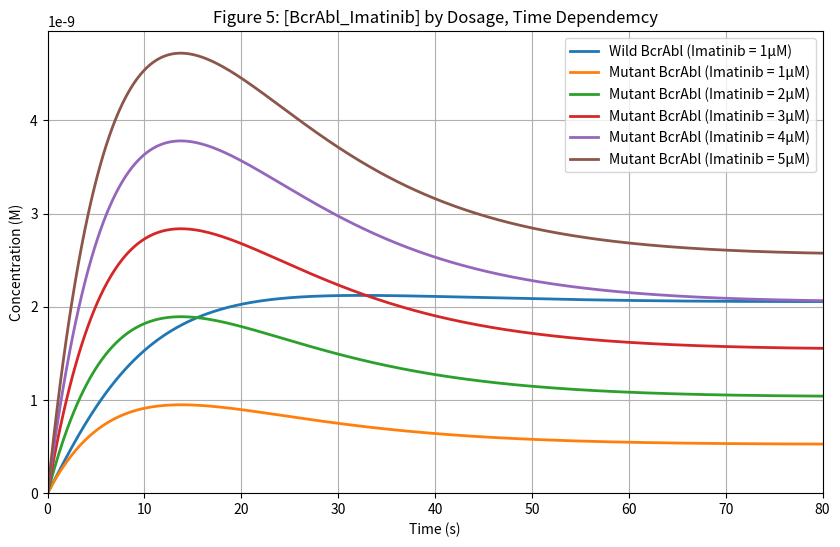
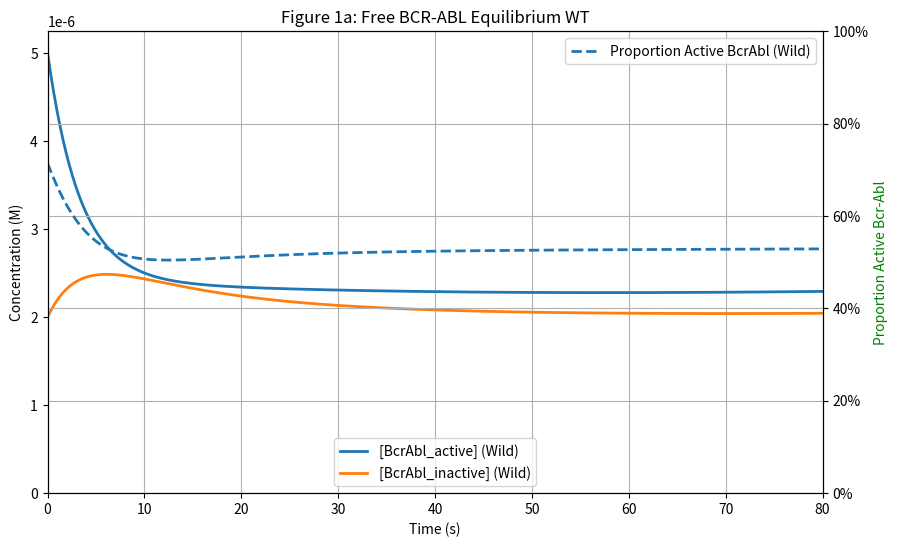
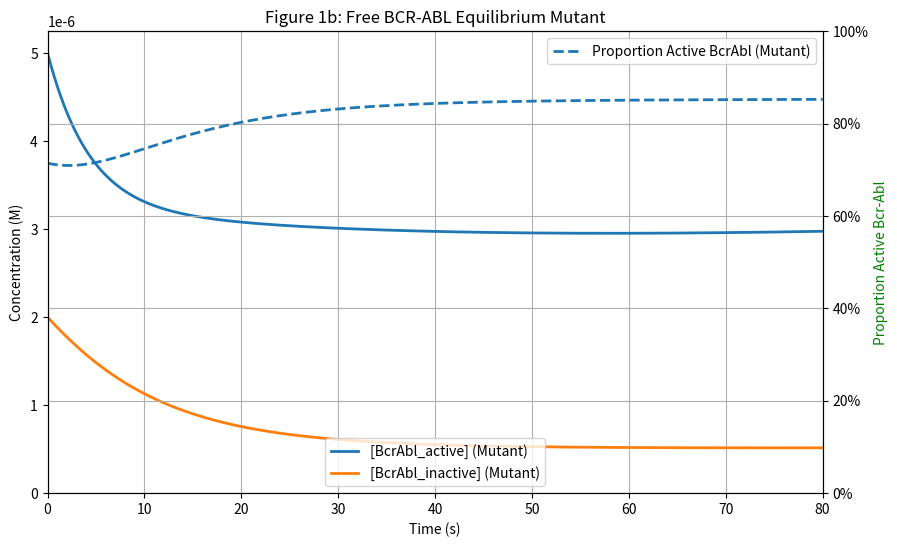
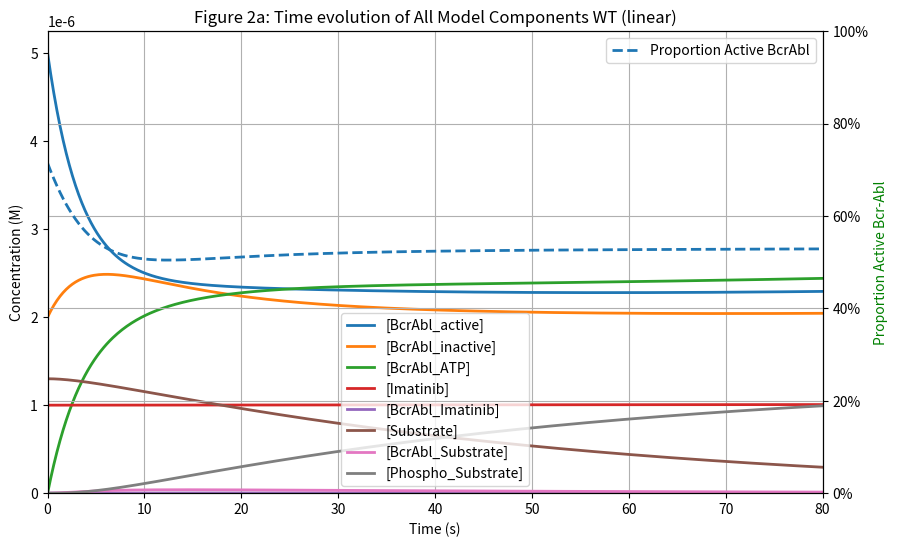
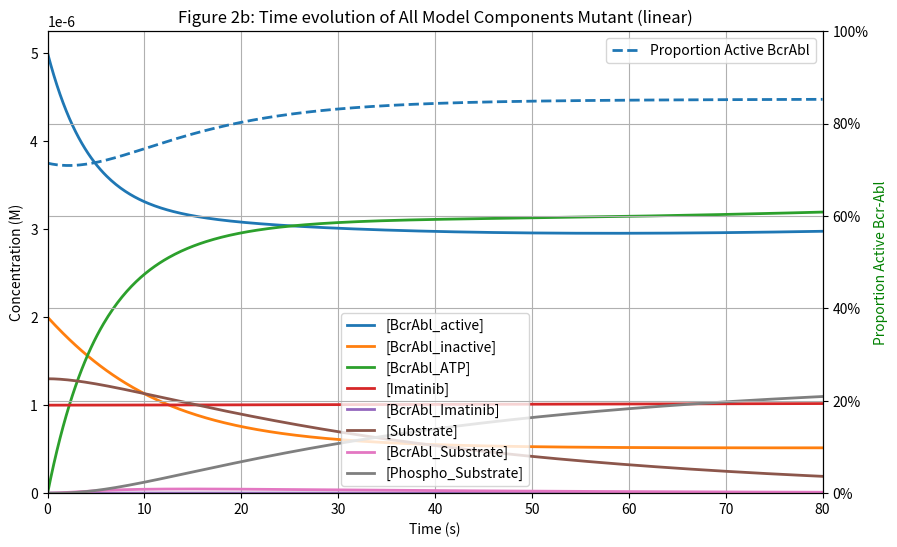
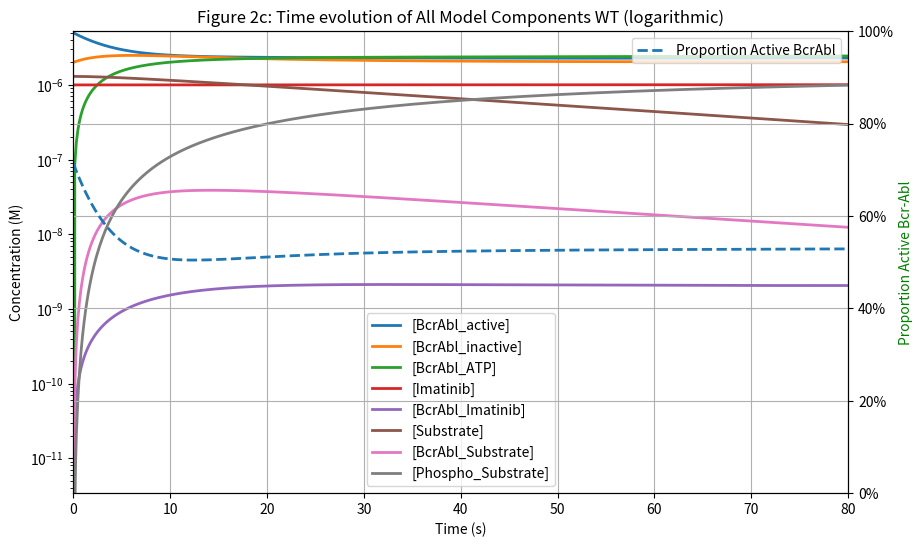
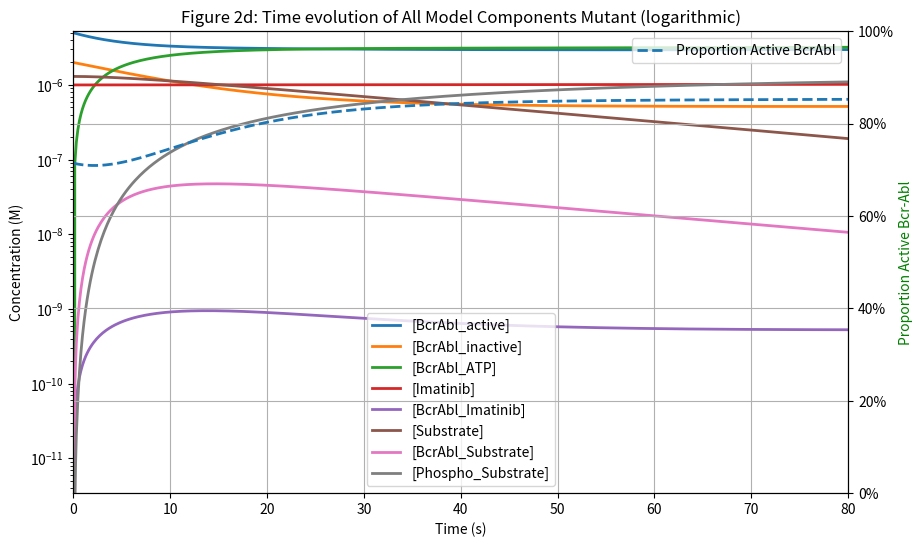
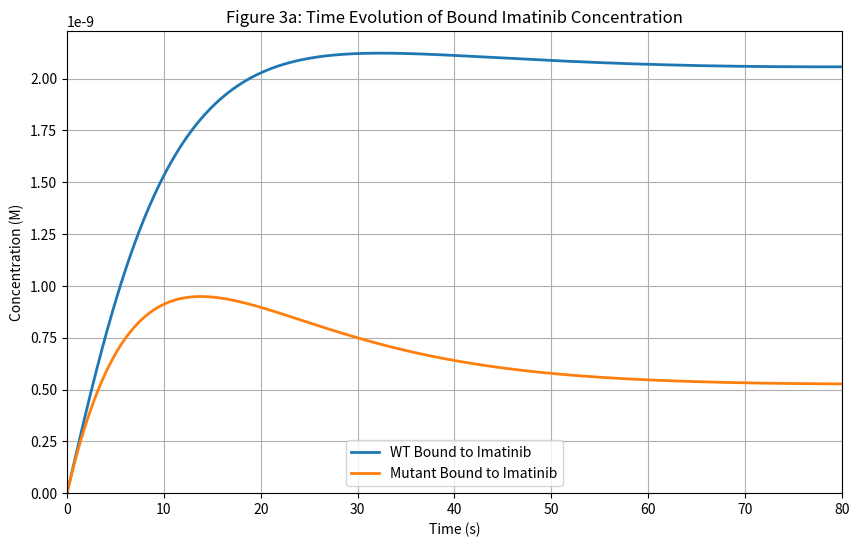
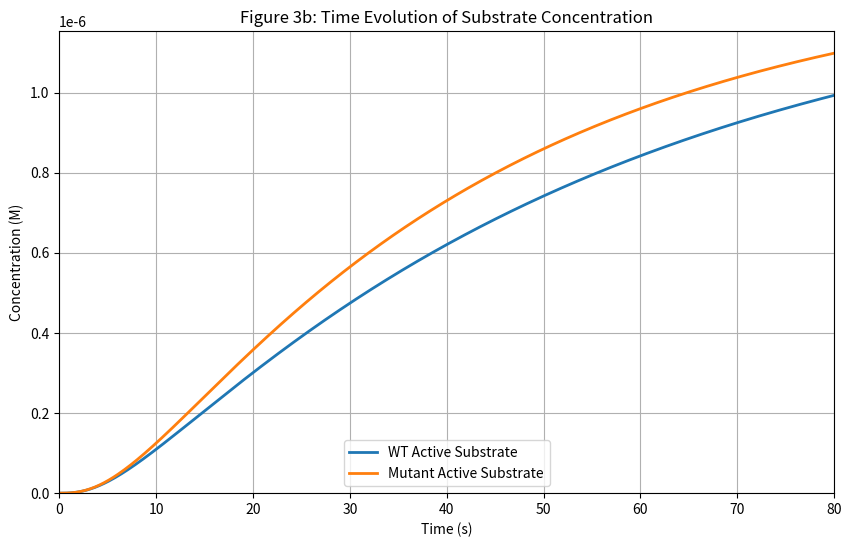
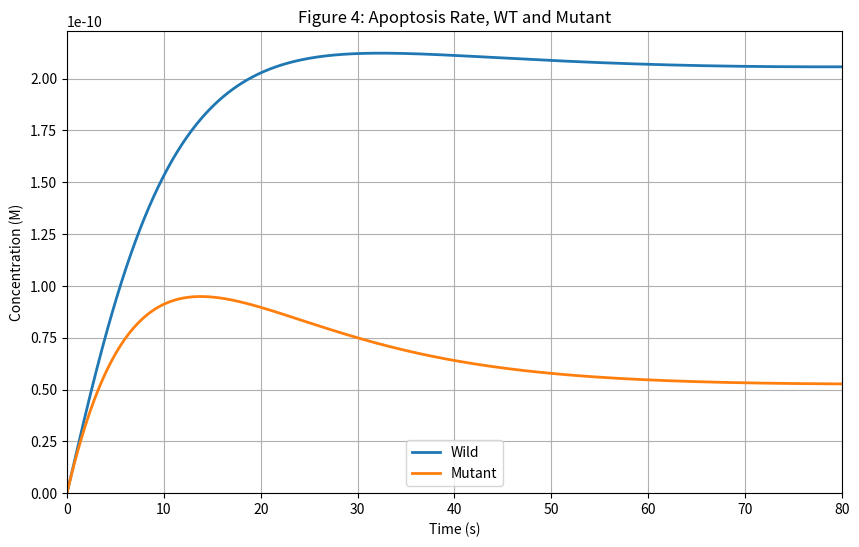

Generate these figures, in order, with matplotlib:
import numpy as np
import matplotlib.pyplot as plt
from scipy.integrate import solve_ivp
import matplotlib.ticker as mticker
from datetime import datetime

# Define reaction rate constants (assumed reasonable values)
k_on1 = 1e2  # ATP binding rate (M⁻¹s⁻¹)
k_off1 = 0.1  # ATP unbinding rate (s⁻¹)
k_on3 = 1e2  # Imatinib binding rate (M⁻¹s⁻¹)
k_off3 = 0.00  # Imatinib unbinding rate (s⁻¹)
k_cat = 0.5  # Catalytic phosphorylation rate (s⁻¹)

k_plus1 = 0.1  # Activation rate of BCR-ABL (s⁻¹)
k_minus1 = 0.0851  # Inactivation rate of BCR-ABL (s⁻¹)
# k_minus1 = 0.014  # Inactivation rate of BCR-ABL (s⁻¹) - rate for mutant variant

Kintake = 3e-10 # Imatinib intake Ms⁻¹ (dosage 600mg or approx. 1.2 millimole daily)

k_on2 = 1.0e4  # Substrate binding rate (M⁻¹s⁻¹)
k_off2 = 0.1  # Substrate unbinding rate (s⁻¹)
k_prod1 = 1e-8
k_deg = 1e-1

# Initial concentrations (M)
BcrAbl_active_0 = 5e-6  # 5 μM
BcrAbl_inactive_0 = 2e-6  # 2 μM
ATP_0 = 1.1e-3  # 1 mM (intracellular ATP concentration)
BcrAbl_ATP_0 = 0  # No bound ATP at start
Imatinib_0 = 1e-6  # 1 μM
BcrAbl_Imatinib_0 = 0  # No Imatinib-bound BCR-ABL at start

Substrate_0 = 1.3e-6  # 10 μM
BcrAbl_Substrate_0 = 0  # No bound substrate at start
Phospho_Substrate_0 = 0  # Initially no phosphorylated substrate

filepath="results_new3/"  # path to save graphics files to, relative to working directory
filepath=""               # path to save graphics files to, relative to working directory
graphs_to_do=[0,1,0,0,0]  # which graphs to generate, 1-5
graphs_to_do=[1,1,1,1,1]  # which graphs to generate, 1-5
seconds_to_show_plots=1   # duration to keep plots open; 0=indefinitely
t_end=80                  # total time to be simulated (s)

# Define ODE system
def bcr_abl_kinetics(t, y):

    # need to declare iter as global because we change it here, so python otherwise assumes it is local
    global iter
    BcrAbl_active, BcrAbl_inactive, BcrAbl_ATP, Imatinib, BcrAbl_Imatinib, Substrate, BcrAbl_Substrate, Phospho_Substrate = y

    dBcrAbl_active = k_plus1 * BcrAbl_inactive - k_minus1 * BcrAbl_active - k_on1 * ATP_0 * BcrAbl_active + k_off1 * BcrAbl_ATP
    dBcrAbl_inactive = k_minus1 * BcrAbl_active - k_plus1 * BcrAbl_inactive - k_on3 * BcrAbl_inactive * Imatinib + k_off3 * BcrAbl_Imatinib + k_prod1

    dBcrAbl_ATP = k_on1 * BcrAbl_active * ATP_0 - k_off1 * BcrAbl_ATP + k_off2 * BcrAbl_Substrate - k_on2 * Substrate * BcrAbl_ATP

    dImatinib = Kintake - k_on3 * Imatinib * BcrAbl_inactive + k_off3 * BcrAbl_Imatinib
    dBcrAbl_Imatinib = k_on3 * BcrAbl_inactive * Imatinib - k_off3 * BcrAbl_Imatinib - k_deg * BcrAbl_Imatinib

    dSubstrate = k_off2 * BcrAbl_Substrate - k_on2 * Substrate * BcrAbl_ATP
    # try treating this as a constant as we have no replenishment process
    # dSubstrate = 0

    dBcrAbl_Substrate = k_on2 * Substrate * BcrAbl_ATP - k_off2 * BcrAbl_Substrate - k_cat * BcrAbl_Substrate
    dPhospho_Substrate = k_cat * BcrAbl_Substrate

    if debug>0:
        if (iter%10==0):
            print("+------------------------------------------------------------------------------------------------------------------------------------------------------------------------------------------------------------------------------------------------------------+-----------+")
            print("|   Time     |      dBcrAbl_active         |     BcrAbl_inactiv          |        BcrAbl_ATP           |        Imatinib             |      BcrAbl_Imatinib        |        Substrate            |       BcrAbl_Substrate      |      Phospho_Substrate      | Iteration |")
            print("-------------------------------------------------------------------------------------------------------------------------------------------------------------------+-----------------------------------------------------------------------------------------------------|")
            print("|            |  Value           Delta      |   Value        Delta        |   Value       Delta         |     Value       Delta       |   Value       Delta         |     Value       Delta       |   Value       Delta         |   Value       Delta         |           |")
        print("| %10.3f | %13.3e %13.3e | %13.3e %13.3e | %13.3e %13.3e | %13.3e %13.3e | %13.3e %13.3e | %13.3e %13.3e | %13.3e %13.3e | %13.3e %13.3e |  %6i   |" %
              (t, BcrAbl_active, dBcrAbl_active, BcrAbl_inactive, dBcrAbl_inactive, BcrAbl_ATP, dBcrAbl_ATP, Imatinib, dImatinib,
                  BcrAbl_Imatinib, dBcrAbl_Imatinib, Substrate, dSubstrate, BcrAbl_Substrate, dBcrAbl_Substrate, Phospho_Substrate, dPhospho_Substrate, iter))
    iter+=1
    return [dBcrAbl_active, dBcrAbl_inactive, dBcrAbl_ATP, dImatinib, dBcrAbl_Imatinib, dSubstrate, dBcrAbl_Substrate, dPhospho_Substrate]

def drawPlot(xValues, y1Values, y1Labels, y2Values, y2Labels, title, y1LogScale=False, y1LegendPosition="lower center", fname=""):

    # determine minima and maxima for scaling
    minY1, maxY1, minY2, maxY2 = 1e20, 0.0, 1e20, 0.0
    for y1 in y1Values:
        if y1LogScale:
            minY1=min(minY1, min(x for x in y1 if x > 0))
        else:
            minY1=min(minY1, y1.min())
            minY1=0
        maxY1=max(maxY1, y1.max())
    for y2 in y2Values:
        minY2=min(minY2, y2.min())
        maxY2=max(maxY2, y2.max())

    if debug!=0:
        print("y1 min,max = %10.2e, %10.2e"%(minY1, maxY1))
    # Use a secondary y-axis, set x-axis gridlines on
    fig, ax1 = plt.subplots(figsize=(10, 6))
    plt.grid(axis='x')

    ax1.set_xlim(0, xValues.max())
    ax1.set_ylim(minY1, maxY1*1.05)
    if (y1LogScale):
        ax1.set_yscale("log")

    ax1.set_xlabel("Time (s)")
    ax1.set_ylabel("Concentration (M)")
    i=0
    for y1 in y1Values:
        if (i==0):
            ax1.plot(t, y1, label=y1Labels[i], linestyle='solid', lw=2)
        else:
            ax1.plot(t, y1, label=y1Labels[i], linestyle='solid', lw=2)
        i+=1
    ax1.legend(loc=y1LegendPosition)

    if len(y2Values)>0:
        ax2 = ax1.twinx()
        ax2.set_ylim(minY2, maxY2)
        ax2.set_ylim(0, 1)
        ax2.set_ylabel("Proportion Active Bcr-Abl", color='green')
        ax2.yaxis.set_major_formatter(mticker.FuncFormatter(lambda x, _: f'{x * 100:.0f}%'))
        i=0
        for y2 in y2Values:
            ax2.plot(t, y2, label=y2Labels[i], linestyle='dashed', lw=2)
            i+=1
        ax2.legend(loc='upper right')

    plt.title(title)
    plt.grid()
    plt.grid(axis='x')

    if len(fname)>0:
        fig.savefig(fname, format="png", dpi=300)  # dpi=300 for higher quality


# ======================================
# Main Graph Generation code starts here
# ======================================
# Only the last 3 "Radau","BDF","LSODA" seem to find stable solutions here,
# unless max_step is reduced from default. See below for documentation
algorithms=["RK45","RK23","DOP853","Radau","BDF","LSODA"]
algo=5

# Get current date and time
timestamp = datetime.now().strftime("%Y-%m-%d_%H-%M-%S")

# a few global variables
iter=0
use_log_scale=False
debug=0

# Time span for simulation (0 to 100s)
t_span = (0, t_end)
t_eval = np.linspace(0, t_end, 500)

# ======================================================================
# GRAPH 1 #
# 1: 2 Graphs (free wt and mutant Bcr-Abl) Proportion
# Title: Free BCR-ABL Equilibrium WT / Free BCR-ABL Equilibrium Mutant
# ======================================================================

if (graphs_to_do[0]!=0):
    y1Values, y1Labels, y2Values, y2Labels = ([], [], [], [])
    k_minus1=0.0851
    iter = 0
    y0 = [BcrAbl_active_0, BcrAbl_inactive_0, BcrAbl_ATP_0, Imatinib_0, BcrAbl_Imatinib_0, Substrate_0, BcrAbl_Substrate_0, Phospho_Substrate_0]
    sol = solve_ivp(bcr_abl_kinetics, t_span, y0, t_eval=t_eval, dense_output=True, method=algorithms[algo], max_step=t_end / 2000)
    t = sol.t
    BcrAbl_active, BcrAbl_inactive, BcrAbl_ATP, Imatinib, BcrAbl_Imatinib, Substrate, BcrAbl_Substrate, Phospho_Substrate = sol.y
    y2Values.append(BcrAbl_active / (BcrAbl_active + BcrAbl_inactive))
    y1Values.append(BcrAbl_active)
    y1Values.append(BcrAbl_inactive)
    y1Labels=["[BcrAbl_active] (Wild)", "[BcrAbl_inactive] (Wild)"]
    y2Labels=["Proportion Active BcrAbl (Wild)"]
    drawPlot(t, y1Values, y1Labels, y2Values, y2Labels, "Figure 1a: Free BCR-ABL Equilibrium WT", use_log_scale, fname="%sfig_1a_%s.png"%(filepath, timestamp))

    y1Values, y1Labels, y2Values, y2Labels = ([], [], [], [])
    k_minus1= 0.014
    iter = 0
    y0 = [BcrAbl_active_0, BcrAbl_inactive_0, BcrAbl_ATP_0, Imatinib_0, BcrAbl_Imatinib_0, Substrate_0, BcrAbl_Substrate_0, Phospho_Substrate_0]
    sol = solve_ivp(bcr_abl_kinetics, t_span, y0, t_eval=t_eval, dense_output=True, method=algorithms[algo], max_step=t_end / 2000)
    t = sol.t
    BcrAbl_active, BcrAbl_inactive, BcrAbl_ATP, Imatinib, BcrAbl_Imatinib, Substrate, BcrAbl_Substrate, Phospho_Substrate = sol.y
    y2Values.append(BcrAbl_active / (BcrAbl_active + BcrAbl_inactive))
    y1Values.append(BcrAbl_active)
    y1Values.append(BcrAbl_inactive)
    y1Labels=["[BcrAbl_active] (Mutant)", "[BcrAbl_inactive] (Mutant)"]
    y2Labels=["Proportion Active BcrAbl (Mutant)"]
    drawPlot(t, y1Values, y1Labels, y2Values, y2Labels, "Figure 1b: Free BCR-ABL Equilibrium Mutant", use_log_scale, fname="%sfig_1b_%s.png"%(filepath,timestamp))

# ======================================================================
# GRAPH 2
# 2 Graphs (wt and mutant Bcr-Abl) displaying ALL Components of the Model
# Title: Development of All Model Components WT / Mutant
# This has been duplicated to repeat on log scale so 4 graphs total here
# ======================================================================

if (graphs_to_do[1]!=0):
    loop=0
    for k_minus1 in (0.0851, 0.014):  # Inactivation rate of BCR-ABL (s⁻¹)
        iter = 0
        y1Values, y1Labels, y2Values, y2Labels = ([], [], [], [])
        type="WT"
        fig = "2a"
        if loop>0:
            type="Mutant"
            fig="2b"
        y0 = [BcrAbl_active_0, BcrAbl_inactive_0, BcrAbl_ATP_0, Imatinib_0, BcrAbl_Imatinib_0, Substrate_0, BcrAbl_Substrate_0, Phospho_Substrate_0]
        sol = solve_ivp(bcr_abl_kinetics, t_span, y0, t_eval=t_eval, dense_output=True, method=algorithms[algo], max_step=t_end / 2000)
        t = sol.t
        BcrAbl_active, BcrAbl_inactive, BcrAbl_ATP, Imatinib, BcrAbl_Imatinib, Substrate, BcrAbl_Substrate, Phospho_Substrate = sol.y
        y2Values.append(BcrAbl_active/(BcrAbl_active+BcrAbl_inactive))
        y1Values.append(BcrAbl_active)
        y1Values.append(BcrAbl_inactive)
        y1Values.append(BcrAbl_ATP)
        y1Values.append(Imatinib)
        y1Values.append(BcrAbl_Imatinib)
        y1Values.append(Substrate)
        y1Values.append(BcrAbl_Substrate)
        y1Values.append(Phospho_Substrate)

        y1Labels=["[BcrAbl_active]", "[BcrAbl_inactive]", "[BcrAbl_ATP]", "[Imatinib]", "[BcrAbl_Imatinib]",
                  "[Substrate]", "[BcrAbl_Substrate]","[Phospho_Substrate]"]
        y2Labels=["Proportion Active BcrAbl"]
        drawPlot(t, y1Values, y1Labels, y2Values, y2Labels, "Figure %s: Time evolution of All Model Components %s (linear)"%(fig, type), use_log_scale, fname="%sfig_%s_%s.png"%(filepath, fig, timestamp))
        loop+=1

    use_log_scale=True
    loop=0
    for k_minus1 in (0.0851, 0.014):  # Inactivation rate of BCR-ABL (s⁻¹)
        iter = 0
        y1Values, y1Labels, y2Values, y2Labels = ([], [], [], [])
        type="WT"
        fig = "2c"
        if loop>0:
            type="Mutant"
            fig="2d"
        y0 = [BcrAbl_active_0, BcrAbl_inactive_0, BcrAbl_ATP_0, Imatinib_0, BcrAbl_Imatinib_0, Substrate_0, BcrAbl_Substrate_0, Phospho_Substrate_0]
        sol = solve_ivp(bcr_abl_kinetics, t_span, y0, t_eval=t_eval, dense_output=True, method=algorithms[algo], max_step=t_end / 2000)
        t = sol.t
        BcrAbl_active, BcrAbl_inactive, BcrAbl_ATP, Imatinib, BcrAbl_Imatinib, Substrate, BcrAbl_Substrate, Phospho_Substrate = sol.y
        y2Values.append(BcrAbl_active/(BcrAbl_active+BcrAbl_inactive))
        y1Values.append(BcrAbl_active)
        y1Values.append(BcrAbl_inactive)
        y1Values.append(BcrAbl_ATP)
        y1Values.append(Imatinib)
        y1Values.append(BcrAbl_Imatinib)
        y1Values.append(Substrate)
        y1Values.append(BcrAbl_Substrate)
        y1Values.append(Phospho_Substrate)

        y1Labels=["[BcrAbl_active]", "[BcrAbl_inactive]", "[BcrAbl_ATP]", "[Imatinib]", "[BcrAbl_Imatinib]",
                  "[Substrate]", "[BcrAbl_Substrate]","[Phospho_Substrate]"]
        y2Labels=["Proportion Active BcrAbl"]
        drawPlot(t, y1Values, y1Labels, y2Values, y2Labels, "Figure %s: Time evolution of All Model Components %s (logarithmic)"%(fig, type), use_log_scale, fname="%sfig_%s_%s.png"%(filepath, fig, timestamp))
        loop+=1

# ======================================================================
# GRAPH 3 #
# 2 Graphs displaying (a) the wt vs mutant substrate-phospho rate
# (pls call this Active Substrate in the Graph) and (b) the
# bcr-abl-imantinib bound rate of the Model
# Title: Development of Relevant Components
# ======================================================================

if (graphs_to_do[2]!=0):
    use_log_scale=False
    loop=0
    y1Values, y1Labels, y2Values, y2Labels = ([], [], [], [])
    for k_minus1 in (0.0851, 0.014):  # Inactivation rate of BCR-ABL (s⁻¹)
        iter = 0
        type="WT"
        if loop>0:
            type="Mutant"
        y0 = [BcrAbl_active_0, BcrAbl_inactive_0, BcrAbl_ATP_0, Imatinib_0, BcrAbl_Imatinib_0, Substrate_0, BcrAbl_Substrate_0, Phospho_Substrate_0]
        sol = solve_ivp(bcr_abl_kinetics, t_span, y0, t_eval=t_eval, dense_output=True, method=algorithms[algo], max_step=t_end / 2000)
        t = sol.t
        BcrAbl_active, BcrAbl_inactive, BcrAbl_ATP, Imatinib, BcrAbl_Imatinib, Substrate, BcrAbl_Substrate, Phospho_Substrate = sol.y
        y1Values.append(BcrAbl_Imatinib)
        y1Labels.append("%s Bound to Imatinib"%type)
        loop+=1
    drawPlot(t, y1Values, y1Labels, y2Values, y2Labels, "Figure 3a: Time Evolution of Bound Imatinib Concentration", use_log_scale, fname="%sfig_3a_%s.png"%(filepath, timestamp))

    loop=0
    y1Values, y1Labels, y2Values, y2Labels = ([], [], [], [])
    for k_minus1 in (0.0851, 0.014):  # Inactivation rate of BCR-ABL (s⁻¹)
        iter = 0
        type="WT"
        if loop>0:
            type="Mutant"
        y0 = [BcrAbl_active_0, BcrAbl_inactive_0, BcrAbl_ATP_0, Imatinib_0, BcrAbl_Imatinib_0, Substrate_0, BcrAbl_Substrate_0, Phospho_Substrate_0]
        sol = solve_ivp(bcr_abl_kinetics, t_span, y0, t_eval=t_eval, dense_output=True, method=algorithms[algo], max_step=t_end / 2000)
        t = sol.t
        BcrAbl_active, BcrAbl_inactive, BcrAbl_ATP, Imatinib, BcrAbl_Imatinib, Substrate, BcrAbl_Substrate, Phospho_Substrate = sol.y
        y1Values.append(Phospho_Substrate)
        y1Labels.append("%s Active Substrate"%type)
        loop+=1
    drawPlot(t, y1Values, y1Labels, y2Values, y2Labels, "Figure 3b: Time Evolution of Substrate Concentration", use_log_scale, fname="%sfig_3b_%s.png"%(filepath, timestamp))


# ======================================================================
# GRAPH 4 #
# Apoptosis Rate in one Graph for wt vs mutant
# Title: Apoptosis Rate WT vs Mutant
# This graph is identical to 1st one above in 3 except for constant Kdeg,
# so possibly we will leave this out
# ======================================================================

if (graphs_to_do[3]!=0):
    loop=0
    y1Values, y1Labels, y2Values, y2Labels = ([], [], [], [])
    for k_minus1 in (0.0851, 0.014):  # Inactivation rate of BCR-ABL (s⁻¹)
        iter = 0
        y0 = [BcrAbl_active_0, BcrAbl_inactive_0, BcrAbl_ATP_0, Imatinib_0, BcrAbl_Imatinib_0, Substrate_0, BcrAbl_Substrate_0, Phospho_Substrate_0]
        sol = solve_ivp(bcr_abl_kinetics, t_span, y0, t_eval=t_eval, dense_output=True, method=algorithms[algo], max_step=t_end / 2000)
        t = sol.t
        BcrAbl_active, BcrAbl_inactive, BcrAbl_ATP, Imatinib, BcrAbl_Imatinib, Substrate, BcrAbl_Substrate, Phospho_Substrate = sol.y
        y1Values.append(BcrAbl_Imatinib*k_deg)

    y1Labels=["Wild", "Mutant"]
    drawPlot(t, y1Values, y1Labels, y2Values, y2Labels, "Figure 4: Apoptosis Rate, WT and Mutant", False, fname="%sfig_4_%s.png"%(filepath, timestamp))


# ======================================================================
# GRAPH 5 #
# Graph that indicates that 4x imatinib conc. is nessecary in the
# mutant to achieve wt effectivity results
# Title: Adjustment of Imantinib Concentration in Mutant
# ======================================================================

if (graphs_to_do[4]!=0):
    y1Values, y1Labels, y2Values, y2Labels = ([], [], [], [])
    k_plus1 = 0.1  # Activation rate of BCR-ABL (s⁻¹)
    k_minus1 = 0.0851  # Inactivation rate of BCR-ABL (s⁻¹)
    Imatinib_0 = 1e-6  # 1 μM
    iter = 0
    y0 = [BcrAbl_active_0, BcrAbl_inactive_0, BcrAbl_ATP_0, Imatinib_0, BcrAbl_Imatinib_0, Substrate_0, BcrAbl_Substrate_0, Phospho_Substrate_0]
    sol = solve_ivp(bcr_abl_kinetics, t_span, y0, t_eval=t_eval, dense_output=True, method=algorithms[algo], max_step=t_end / 2000)
    t = sol.t
    BcrAbl_active, BcrAbl_inactive, BcrAbl_ATP, Imatinib, BcrAbl_Imatinib, Substrate, BcrAbl_Substrate, Phospho_Substrate = sol.y
    y1Values.append(BcrAbl_Imatinib)
    y1Labels.append("Wild BcrAbl (Imatinib = %iμM)" % (Imatinib_0*1e6))
    #y2Values.append(BcrAbl_active / (BcrAbl_active + BcrAbl_inactive))
    #y2Labels.append("Wild BcrAbl, proportion [BcrAbl_active]")

    k_plus1 = 0.1  # Activation rate of BCR-ABL (s⁻¹)
    k_minus1 = 0.014  # Inactivation rate of BCR-ABL (s⁻¹)

    for Imatinib_0 in [1e-6, 2e-6, 3e-6, 4e-6, 5e-6]:
        iter = 0
        y0 = [BcrAbl_active_0, BcrAbl_inactive_0, BcrAbl_ATP_0, Imatinib_0, BcrAbl_Imatinib_0, Substrate_0, BcrAbl_Substrate_0, Phospho_Substrate_0]
        sol = solve_ivp(bcr_abl_kinetics, t_span, y0, t_eval=t_eval, dense_output=True, method=algorithms[algo], max_step=t_end / 2000)
        BcrAbl_active, BcrAbl_inactive, BcrAbl_ATP, Imatinib, BcrAbl_Imatinib, Substrate, BcrAbl_Substrate, Phospho_Substrate = sol.y
        y1Values.append(BcrAbl_Imatinib)
        y1Labels.append("Mutant BcrAbl (Imatinib = %iμM)" % (Imatinib_0*1e6))
    #    if len(y2Values)<2:
    #        y2Values.append(BcrAbl_active/(BcrAbl_active+BcrAbl_inactive))
    #        y2Labels.append("Mutant BcrAbl, proportion [BcrAbl_active]")

    drawPlot(t, y1Values, y1Labels, y2Values, y2Labels, "Figure 5: [BcrAbl_Imatinib] by Dosage, Time Dependemcy", False, "upper right", fname="%sfig_5_%s.png"%(filepath, timestamp))


if (seconds_to_show_plots==0):
    plt.show()
else:
    plt.show(block=False)
    plt.pause(seconds_to_show_plots)
plt.close()


'''
# some old code archived here
use_new_params=False
if use_new_params:
    k_on1 = 5000  # ATP binding rate (M⁻¹s⁻¹)
    k_off1 = 0.25  # ATP unbinding rate (s⁻¹)
    k_on3 = 0.36e6  # Imatinib binding rate (M⁻¹s⁻¹)
    k_off3 = 0.1  # Imatinib unbinding rate (s⁻¹)
    k_cat = 0.71  # Catalytic phosphorylation rate (s⁻¹)


y1Values, y1Labels, y2Values, y2Labels = ([], [], [], [])
k_minus1=0.014  # Inactivation rate of BCR-ABL (s⁻¹)
iter = 0
y0 = [BcrAbl_active_0, BcrAbl_inactive_0, BcrAbl_ATP_0, Imatinib_0, BcrAbl_Imatinib_0, Substrate_0, BcrAbl_Substrate_0, Phospho_Substrate_0]
sol = solve_ivp(bcr_abl_kinetics, t_span, y0, t_eval=t_eval, dense_output=True, method=algorithms[algo], max_step=t_end / 2000)
t = sol.t
BcrAbl_active, BcrAbl_inactive, BcrAbl_ATP, Imatinib, BcrAbl_Imatinib, Substrate, BcrAbl_Substrate, Phospho_Substrate = sol.y
y1Values.append(BcrAbl_inactive)
y1Values.append(Phospho_Substrate)
y1Values.append(BcrAbl_Imatinib)
y1Labels=["Mutant BcrAbl_inactive", "Mutant Phospho", "Mutant Bound"]
drawPlot(t, y1Values, y1Labels, y2Values, y2Labels, "Title1", use_log_scale)


k_plus1 = 0.1  # Activation rate of BCR-ABL (s⁻¹)
k_minus1 = 0.0851  # Inactivation rate of BCR-ABL (s⁻¹)
Imatinib_0 = 1e-6  # 1 μM
iter = 0
y0 = [BcrAbl_active_0, BcrAbl_inactive_0, BcrAbl_ATP_0, Imatinib_0, BcrAbl_Imatinib_0, Substrate_0, BcrAbl_Substrate_0, Phospho_Substrate_0]
sol = solve_ivp(bcr_abl_kinetics, t_span, y0, t_eval=t_eval, dense_output=True, method=algorithms[algo], max_step=t_end / 2000)
t = sol.t
BcrAbl_active, BcrAbl_inactive, BcrAbl_ATP, Imatinib, BcrAbl_Imatinib, Substrate, BcrAbl_Substrate, Phospho_Substrate = sol.y
y1Values.append(BcrAbl_Imatinib)
y1Labels.append("Wild BcrAbl (Imatinib = %iμM)" % (Imatinib_0*1e6))
y2Values.append(BcrAbl_active / (BcrAbl_active + BcrAbl_inactive))
y2Labels.append("Wild BcrAbl, proportion [BcrAbl_active]")

k_plus1 = 0.1  # Activation rate of BCR-ABL (s⁻¹)
k_minus1 = 0.014  # Inactivation rate of BCR-ABL (s⁻¹)

for Imatinib_0 in [1e-6, 2e-6, 3e-6, 4e-6, 5e-6]:
    iter = 0
    y0 = [BcrAbl_active_0, BcrAbl_inactive_0, BcrAbl_ATP_0, Imatinib_0, BcrAbl_Imatinib_0, Substrate_0, BcrAbl_Substrate_0, Phospho_Substrate_0]
    sol = solve_ivp(bcr_abl_kinetics, t_span, y0, t_eval=t_eval, dense_output=True, method=algorithms[algo], max_step=t_end / 2000)
    BcrAbl_active, BcrAbl_inactive, BcrAbl_ATP, Imatinib, BcrAbl_Imatinib, Substrate, BcrAbl_Substrate, Phospho_Substrate = sol.y
    y1Values.append(BcrAbl_Imatinib)
    y1Labels.append("Mutant BcrAbl (Imatinib = %iμM)" % (Imatinib_0*1e6))
    if len(y2Values)<2:
        y2Values.append(BcrAbl_active/(BcrAbl_active+BcrAbl_inactive))
        y2Labels.append("Mutant BcrAbl, proportion [BcrAbl_active]")

drawPlot(t, y1Values, y1Labels, y2Values, y2Labels, "[BcrAbl_Imatinib] by Dosage, Time Dependemcy", True)




k_on1 = 5000  # ATP binding rate (M⁻¹s⁻¹)
y1Values, y1Labels, y2Values, y2Labels = ([], [], [], [])
for k_minus1 in (0.0851, 0.014):  # Inactivation rate of BCR-ABL (s⁻¹)
    iter = 0
    y0 = [BcrAbl_active_0, BcrAbl_inactive_0, BcrAbl_ATP_0, Imatinib_0, BcrAbl_Imatinib_0, Substrate_0, BcrAbl_Substrate_0, Phospho_Substrate_0]
    sol = solve_ivp(bcr_abl_kinetics, t_span, y0, t_eval=t_eval, dense_output=True, method=algorithms[algo], max_step=t_end / 2000)
    t = sol.t
    BcrAbl_active, BcrAbl_inactive, BcrAbl_ATP, Imatinib, BcrAbl_Imatinib, Substrate, BcrAbl_Substrate, Phospho_Substrate = sol.y
    y1Values.append(Phospho_Substrate)
    y1Values.append(BcrAbl_Imatinib)
y1Labels=["Wild Phospho", "Wild Bound", "Mutant Phospho", "Mutant Bound"]
drawPlot(t, y1Values, y1Labels, y2Values, y2Labels, "Title2 k_on1 = 5000", use_log_scale)

k_off1 = 0.25  # ATP unbinding rate (s⁻¹)
y1Values, y1Labels, y2Values, y2Labels = ([], [], [], [])
for k_minus1 in (0.0851, 0.014):  # Inactivation rate of BCR-ABL (s⁻¹)
    iter = 0
    y0 = [BcrAbl_active_0, BcrAbl_inactive_0, BcrAbl_ATP_0, Imatinib_0, BcrAbl_Imatinib_0, Substrate_0, BcrAbl_Substrate_0, Phospho_Substrate_0]
    sol = solve_ivp(bcr_abl_kinetics, t_span, y0, t_eval=t_eval, dense_output=True, method=algorithms[algo], max_step=t_end / 2000)
    t = sol.t
    BcrAbl_active, BcrAbl_inactive, BcrAbl_ATP, Imatinib, BcrAbl_Imatinib, Substrate, BcrAbl_Substrate, Phospho_Substrate = sol.y
    y1Values.append(Phospho_Substrate)
    y1Values.append(BcrAbl_Imatinib)
y1Labels=["Wild Phospho", "Wild Bound", "Mutant Phospho", "Mutant Bound"]
drawPlot(t, y1Values, y1Labels, y2Values, y2Labels, "Title3 k_off1 = 0.25", use_log_scale)

k_on3 = 0.36e6  # Imatinib binding rate (M⁻¹s⁻¹)
y1Values, y1Labels, y2Values, y2Labels = ([], [], [], [])
for k_minus1 in (0.0851, 0.014):  # Inactivation rate of BCR-ABL (s⁻¹)
    iter = 0
    y0 = [BcrAbl_active_0, BcrAbl_inactive_0, BcrAbl_ATP_0, Imatinib_0, BcrAbl_Imatinib_0, Substrate_0, BcrAbl_Substrate_0, Phospho_Substrate_0]
    sol = solve_ivp(bcr_abl_kinetics, t_span, y0, t_eval=t_eval, dense_output=True, method=algorithms[algo], max_step=t_end / 2000)
    t = sol.t
    BcrAbl_active, BcrAbl_inactive, BcrAbl_ATP, Imatinib, BcrAbl_Imatinib, Substrate, BcrAbl_Substrate, Phospho_Substrate = sol.y
    y1Values.append(Phospho_Substrate)
    y1Values.append(BcrAbl_Imatinib)
y1Labels=["Wild Phospho", "Wild Bound", "Mutant Phospho", "Mutant Bound"]
drawPlot(t, y1Values, y1Labels, y2Values, y2Labels, "Title4 k_on3 = 0.36e6", use_log_scale)

k_off3 = 0.1  # Imatinib unbinding rate (s⁻¹)
y1Values, y1Labels, y2Values, y2Labels = ([], [], [], [])
for k_minus1 in (0.0851, 0.014):  # Inactivation rate of BCR-ABL (s⁻¹)
    iter = 0
    y0 = [BcrAbl_active_0, BcrAbl_inactive_0, BcrAbl_ATP_0, Imatinib_0, BcrAbl_Imatinib_0, Substrate_0, BcrAbl_Substrate_0, Phospho_Substrate_0]
    sol = solve_ivp(bcr_abl_kinetics, t_span, y0, t_eval=t_eval, dense_output=True, method=algorithms[algo], max_step=t_end / 2000)
    t = sol.t
    BcrAbl_active, BcrAbl_inactive, BcrAbl_ATP, Imatinib, BcrAbl_Imatinib, Substrate, BcrAbl_Substrate, Phospho_Substrate = sol.y
    y1Values.append(Phospho_Substrate)
    y1Values.append(BcrAbl_Imatinib)
y1Labels=["Wild Phospho", "Wild Bound", "Mutant Phospho", "Mutant Bound"]
drawPlot(t, y1Values, y1Labels, y2Values, y2Labels, "Title5 k_off3 = 0.1", use_log_scale)

k_cat = 0.71  # Catalytic phosphorylation rate (s⁻¹)
y1Values, y1Labels, y2Values, y2Labels = ([], [], [], [])
for k_minus1 in (0.0851, 0.014):  # Inactivation rate of BCR-ABL (s⁻¹)
    iter = 0
    y0 = [BcrAbl_active_0, BcrAbl_inactive_0, BcrAbl_ATP_0, Imatinib_0, BcrAbl_Imatinib_0, Substrate_0, BcrAbl_Substrate_0, Phospho_Substrate_0]
    sol = solve_ivp(bcr_abl_kinetics, t_span, y0, t_eval=t_eval, dense_output=True, method=algorithms[algo], max_step=t_end / 2000)
    t = sol.t
    BcrAbl_active, BcrAbl_inactive, BcrAbl_ATP, Imatinib, BcrAbl_Imatinib, Substrate, BcrAbl_Substrate, Phospho_Substrate = sol.y
    y1Values.append(Phospho_Substrate)
    y1Values.append(BcrAbl_Imatinib)
y1Labels=["Wild Phospho", "Wild Bound", "Mutant Phospho", "Mutant Bound"]
drawPlot(t, y1Values, y1Labels, y2Values, y2Labels, "Title6 k_cat = 0.71", use_log_scale)



# these were old lines with errors from odes
#    dBcrAbl_inactive = k_minus1 * BcrAbl_active - k_plus1 * BcrAbl_inactive - k_on3 * BcrAbl_inactive * Imatinib + k_prod1
#    dBcrAbl_ATP = k_on1 * BcrAbl_active * ATP_0 - k_off1 * BcrAbl_ATP + k_off2 * BcrAbl_Substrate
#    dSubstrate = k_off2 * BcrAbl_Substrate - k_on2 * Substrate * dBcrAbl_ATP
#    dBcrAbl_Substrate = k_on2 * Substrate * dBcrAbl_ATP - k_off2 * BcrAbl_Substrate - k_cat * BcrAbl_Substrate

'''
